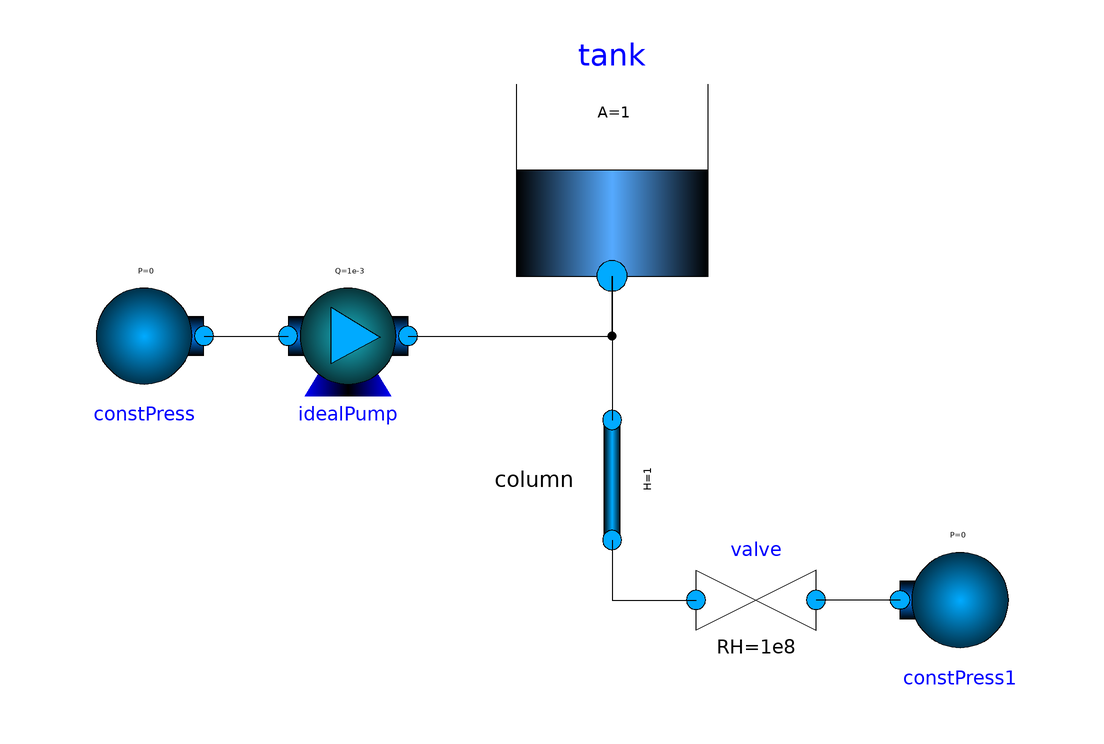

The Modelica model whose source follows is shown above as a component diagram (icons at their Placement, wires along their Line points).

model TankValve
        DSFLib.Hydraulics.Components.Column column annotation(
          Placement(visible = true, transformation(origin = {0, 6}, extent = {{-10, -10}, {10, 10}}, rotation = -90)));
        DSFLib.Hydraulics.Components.Tank tank annotation(
          Placement(visible = true, transformation(origin = {-2.22045e-16, 56}, extent = {{-16, -16}, {16, 16}}, rotation = 0)));
        Components.Valve valve(RH = 1e8) annotation(
          Placement(visible = true, transformation(origin = {24, -14}, extent = {{-10, -10}, {10, 10}}, rotation = 0)));
        Components.IdealPump idealPump annotation(
          Placement(visible = true, transformation(origin = {-44, 30}, extent = {{-10, -10}, {10, 10}}, rotation = 0)));
        DSFLib.Hydraulics.Components.ConstPress constPress annotation(
          Placement(visible = true, transformation(origin = {-78, 30}, extent = {{-10, -10}, {10, 10}}, rotation = 0)));
        DSFLib.Hydraulics.Components.ConstPress constPress1 annotation(
          Placement(visible = true, transformation(origin = {58, -14}, extent = {{10, -10}, {-10, 10}}, rotation = 0)));
      equation
        connect(tank.fluidPort, column.fluidPort_a) annotation(
          Line(points = {{0, 40}, {0, 16}}));
        connect(column.fluidPort_a, valve.fluidPort_b) annotation(
          Line(points = {{0, -4}, {0, -14}, {14, -14}}));
        connect(constPress.fluidPort, idealPump.fluidPort_b) annotation(
          Line(points = {{-68, 30}, {-54, 30}}));
        connect(constPress1.fluidPort, valve.fluidPort_a) annotation(
          Line(points = {{48, -14}, {34, -14}}));
        connect(idealPump.fluidPort_a, tank.fluidPort) annotation(
          Line(points = {{-34, 30}, {0, 30}, {0, 40}}));
      end TankValve;